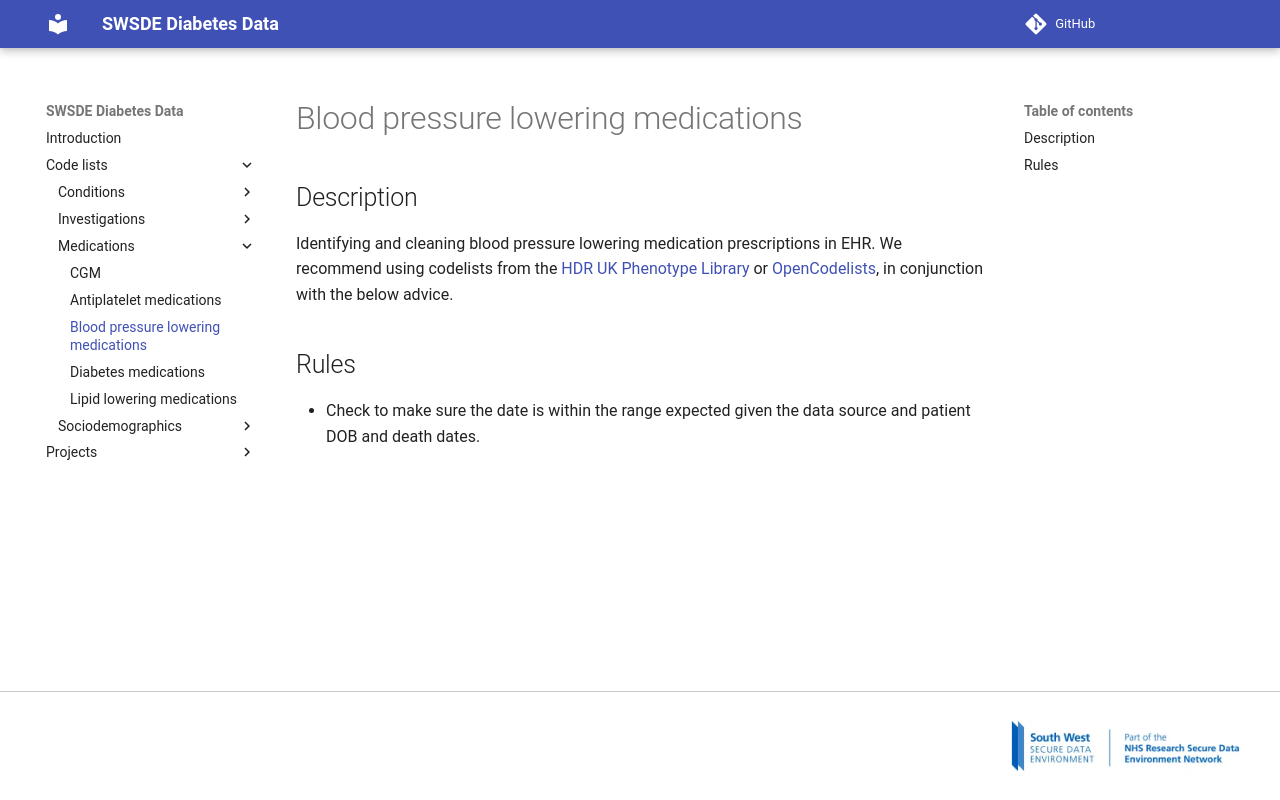

repository: Exeter-Diabetes/sde-sw-framework · page: code_lists/medications/blood pressure lowering medications/index.html · generator: mkdocs

---
title: Blood pressure lowering medications
---

## Description

Identifying and cleaning blood pressure lowering medication prescriptions in EHR. We recommend using codelists from the [HDR UK Phenotype Library](https://phenotypes.healthdatagateway.org/) or [OpenCodelists](https://www.opencodelists.org/), in conjunction with the below advice.

## Rules

* Check to make sure the date is within the range expected given the data source and patient DOB and death dates.
